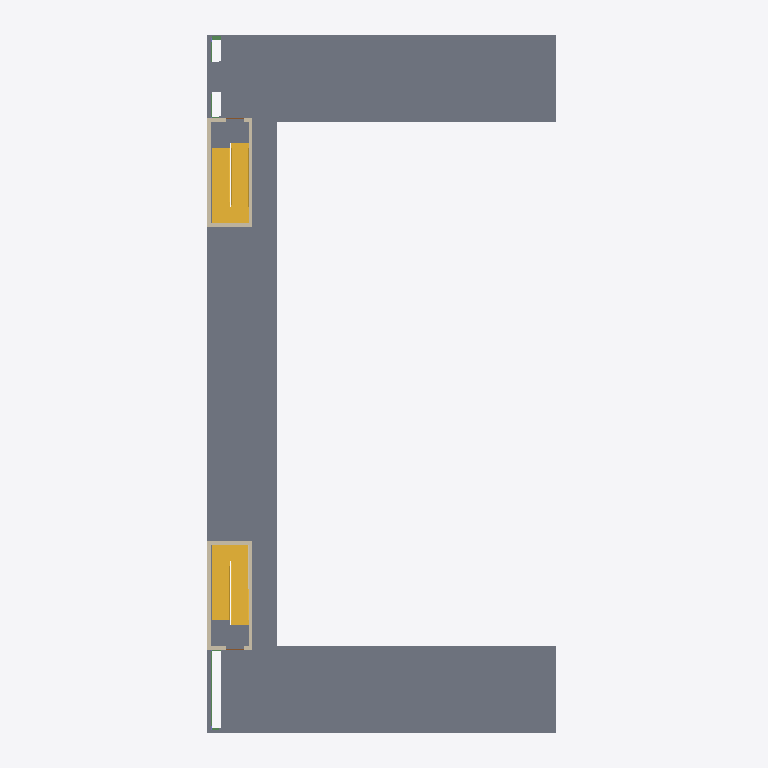
Plan cut of the same IFC building model at storey 'Level 3' (level 9.00 m, cut at 10.40 m), seen from above with north up, elements coloured by IFC class (only those large enough to see are counted): 9 walls (beige), 2 slabs (grey), 2 stairs (yellow), 2 beams (green). Cut surfaces are drawn darker.
Extent 21.0 m × 40.7 m × 19.1 m (x, y, z). Storeys (6): Level 9 at -7.42 m; Level 5 at -0.53 m; Level 1 at 0.00 m; Level 2 at 4.50 m; Level 3 at 9.00 m; Level 4 at 11.50 m. Elements (542): 136 IfcFurniture, 116 IfcWall, 68 IfcSlab, 64 IfcColumn, 46 IfcBeam, 34 IfcCurtainWall, 22 IfcFlowTerminal, 22 IfcWindow, 16 IfcDoor, 6 IfcCovering, 4 IfcBuildingElementProxy, 4 IfcStair.

HEADER;
FILE_DESCRIPTION(('ViewDefinition [ReferenceView_V1.2]'),'2;1');
FILE_NAME('0001','2025-06-04T02:54:34',(''),(''),'The EXPRESS Data Manager Version 5.02.0100.07 : ','21.0.0.383 - Exporter 21.0.0.383 - Alternate UI ','');
FILE_SCHEMA(('IFC4'));
ENDSEC;
DATA;
#123=IFCPROJECT('0IHaiP6S556PWPZjRFZkLq',#42,'0001',$,$,'Project Name','Project Status',(#114),#109);
#201=IFCSITE('0IHaiP6S556PWPZjRFZkLs',#42,'Default',$,$,#200,$,$,.ELEMENT.,(42,21,31,181945),(-71,-3,-24,-263305),0.0,$,$);
#138=IFCBUILDING('0IHaiP6S556PWPZjRFZkLr',#42,'',$,$,#33,$,'',.ELEMENT.,$,$,#134);
#153=IFCBUILDINGSTOREY('0IHaiP6S556PWPZjOmTu4K',#42,'Level 9',$,'Level:8mm Head',#151,$,'Level 9',.ELEMENT.,-7425.0);
#159=IFCBUILDINGSTOREY('0IHaiP6S556PWPZjOmTu5X',#42,'Level 5',$,'Level:8mm Head',#158,$,'Level 5',.ELEMENT.,-525.0);
#163=IFCBUILDINGSTOREY('0IHaiP6S556PWPZjOmSHkp',#42,'Level 1',$,'Level:8mm Head',#162,$,'Level 1',.ELEMENT.,0.0);
#173=IFCBUILDINGSTOREY('0IHaiP6S556PWPZjOmSHWo',#42,'Level 2',$,'Level:8mm Head',#172,$,'Level 2',.ELEMENT.,4499.99999999953);
#185=IFCBUILDINGSTOREY('0IHaiP6S556PWPZjOmT7sx',#42,'Level 3',$,'Level:8mm Head',#184,$,'Level 3',.ELEMENT.,8999.9999999998);
#197=IFCBUILDINGSTOREY('0IHaiP6S556PWPZjOmTsu8',#42,'Level 4',$,'Level:8mm Head',#196,$,'Level 4',.ELEMENT.,11499.9999999998);
#145011=IFCSLAB('2JD7fAMybBB8SETpFPnkRi',#42,'Floor:Insitu Concrete 225mm:433349',$,'Floor:Insitu Concrete 225mm',#144947,#145008,'433349',.FLOOR.);
#145169=IFCSLAB('2JD7fAMybBB8SETpFPnkRx',#42,'Floor:Insitu Concrete 225mm:433362',$,'Floor:Insitu Concrete 225mm',#145060,#145166,'433362',.FLOOR.);
#146857=IFCSTAIR('0SrEOJxMXCpurZ3JwPE_3U',#42,'Cast-In-Place Stair:Stair:433472:2',$,'Cast-In-Place Stair:Monolithic Stair',#146810,$,'433472',.HALF_TURN_STAIR.);
#145981=IFCSTAIR('3BSPVunWv2Xfeifz3rhT7K',#42,'Cast-In-Place Stair:Stair:433390:2',$,'Cast-In-Place Stair:Monolithic Stair',#145934,$,'433390',.HALF_TURN_STAIR.);
#126792=IFCWALL('1nUpbM1D9EwRR6ck7l$NUC',#42,'Basic Wall:Generic - 200mm 4:423020',$,'Basic Wall:Generic - 200mm 4',#126767,#126788,'423020',.NOTDEFINED.);
#127311=IFCWALL('1nUpbM1D9EwRR6ck7l$NN_',#42,'Basic Wall:Generic - 200mm 4:423454',$,'Basic Wall:Generic - 200mm 4',#127286,#127307,'423454',.NOTDEFINED.);
#126974=IFCWALL('1nUpbM1D9EwRR6ck7l$NUE',#42,'Basic Wall:Generic - 200mm 4:423022',$,'Basic Wall:Generic - 200mm 4',#126949,#126970,'423022',.NOTDEFINED.);
#127493=IFCWALL('1nUpbM1D9EwRR6ck7l$NN0',#42,'Basic Wall:Generic - 200mm 4:423456',$,'Basic Wall:Generic - 200mm 4',#127468,#127489,'423456',.NOTDEFINED.);
#126730=IFCWALL('1nUpbM1D9EwRR6ck7l$NUB',#42,'Basic Wall:Generic - 200mm 4:423019',$,'Basic Wall:Generic - 200mm 4',#126704,#126726,'423019',.NOTDEFINED.);
#127249=IFCWALL('1nUpbM1D9EwRR6ck7l$NNz',#42,'Basic Wall:Generic - 200mm 4:423453',$,'Basic Wall:Generic - 200mm 4',#127224,#127245,'423453',.NOTDEFINED.);
#142024=IFCBEAM('2JD7fAMybBB8SETpFPnkO2',#42,'M_Concrete-Rectangular Beam:300 x 600mm:433195',$,'M_Concrete-Rectangular Beam:300 x 600mm',#142022,#142015,'433195',.BEAM.);
#126912=IFCWALL('1nUpbM1D9EwRR6ck7l$NUD',#42,'Basic Wall:Generic - 200mm 4:423021',$,'Basic Wall:Generic - 200mm 4',#126829,#126908,'423021',.NOTDEFINED.);
#127431=IFCWALL('1nUpbM1D9EwRR6ck7l$NN$',#42,'Basic Wall:Generic - 200mm 4:423455',$,'Basic Wall:Generic - 200mm 4',#127348,#127427,'423455',.NOTDEFINED.);
#125977=IFCWALL('3_iYPtx910dBGnrgXmTbM4',#42,'Basic Wall:Generic - 200mm 2:421934',$,'Basic Wall:Generic - 200mm 2',#125952,#125973,'421934',.NOTDEFINED.);
#142192=IFCBEAM('2JD7fAMybBB8SETpFPnkO4',#42,'M_Concrete-Rectangular Beam:300 x 600mm:433197',$,'M_Concrete-Rectangular Beam:300 x 600mm',#142191,#142184,'433197',.BEAM.);
ENDSEC;
